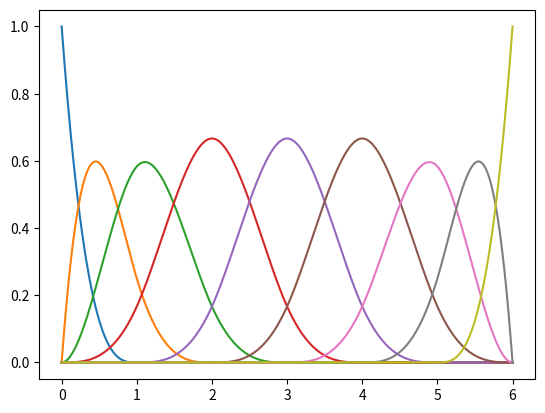
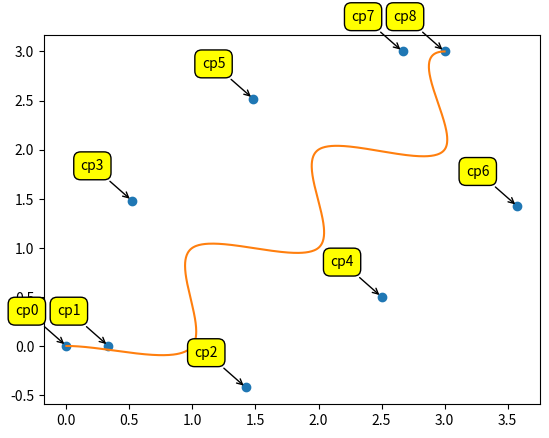

Here is the Python script that generated these plots, in order:
# -*- coding: utf-8 -*-
"""
Written by Daniel M. Aukes and CONTRIBUTORS
Email: danaukes<at>asu.edu.
Please see LICENSE for full license.
"""

import numpy
import matplotlib.pyplot as plt

def N0(i,knots):
    if i==numpy.array(knots).argmax()-1:
        def f(q):
            return (q>=knots[i])*(q<=knots[i+1])*1
    else:
        def f(q):
            return (q>=knots[i])*(q<knots[i+1])*1
    return f

def Nip(i,p,knots,N,calculated):
    def f(q):
        calc = calculated[p][i]
        if calc is None:
            r1 = (knots[i+p]-knots[i])
            r2 = (knots[i+p+1]-knots[i+1])
            if r1==0:
                c=q*0
            else:
                c = (q-knots[i])/r1
    
            if r2==0:
                d = q*0
            else:
                d = (knots[i+p+1]-q)/r2
    
            A = c*N[p-1][i](q)
            B = d*N[p-1][i+1](q)
            
            calculated[p][i] = A+B
    
            return A + B
        else:
            return calc
    return f

def calc_spline(knots,n,w,domain):
    m = len(knots)-1

    p = m-n-1
    
    if len(w)!=n+1:
        w = [1]*(n+1)
        
    N=[]
    calculated = []
    for ii in range(p+1):
        N.append([0]*(m-ii))
        calculated.append([None]*(m-ii))
        
    for ii in range(m):
        N[0][ii]=N0(ii,knots)
    
    for jj in range(m)[1:p+1]:
        for ii in range(m-jj):
            N[jj][ii]=Nip(ii,jj,knots,N,calculated)  
    
    calculated_spline = numpy.array([n(domain)*weight for n,weight in zip(N[p],w)]).T
    return calculated_spline

def interpolated_points(points,knots,w,domain):
    n = len(points)-1
    y = calc_spline(knots,n,w,domain)
    points = numpy.array(points)
    weights = y.sum(1)
    interpolated_points = y.dot(points)
    interpolated_points = (interpolated_points.T/weights).T
    return interpolated_points
    
def make_domain(knots,num_segments):
    domain = numpy.r_[min(knots):max(knots):(num_segments+1)*1j]    
    return domain

def plot_labeled_points(cp):
    labels = ['cp{0}'.format(i) for i in range(len(cp))]
    plt.plot(*cp.T,marker = 'o', linestyle = '')
    bbox1 = {'boxstyle':'round,pad=0.5', 'fc':'yellow', 'alpha':1}
    for label, (x,y) in zip(labels,cp):
        plt.annotate(label, xy = (x, y), xytext = (-20, 20), textcoords = 'offset points', ha = 'right', va = 'bottom', bbox = bbox1, arrowprops = dict(arrowstyle = '->', connectionstyle = 'arc3,rad=0'))

def control_from_fit_points(fp,p,plot = True):
    import scipy.linalg
    
    r = len(fp)-1
    middle = numpy.r_[1:r]
    knots = numpy.r_[[0]*(p+1),middle,[r]*(p+1)]
    m = len(knots)-1
    n = m-p-1
    w = [1]*(n+1)
    
    domain = numpy.r_[0:r+1]
    y = calc_spline(knots,n,w,domain)
    yi = scipy.linalg.pinv(y)
    
    fp = numpy.array(fp)
    
    cp2 = yi.dot(fp)
    if plot:
        plt.plot(domain,y)
    
    return cp2,knots

if __name__=='__main__':
    cp = [[0.0, 0.0], [0.3333333333333333, 0.0], [1.423076923076923, -0.4230769230769232], [0.5192307692307694, 1.480769230769231], [2.5, 0.4999999999999999], [1.480769230769231, 2.519230769230769], [3.576923076923078, 1.423076923076924], [2.666666666666667, 3.0], [3.0, 3.0]]
    fp = [[0.0, 0.0], [1.0, 0.0], [1.0, 1.0], [2.0, 1.0], [2.0, 2.0], [3.0, 2.0], [3.0, 3.0]]
    knots = [0.0, 0.0, 0.0, 0.0, 1.0, 2.0, 3.0, 4.0, 5.0, 6.0, 6.0, 6.0, 6.0]

    w = [1]*len(cp)
#    w[4]=3
    points = cp
    n = len(points)-1
    
    domain = make_domain(knots,600)
    y = calc_spline(knots,n,w,domain)
    plt.plot(domain,y)
    plt.figure()
    plot_labeled_points(numpy.array(cp))
    points = interpolated_points(points,knots,w,domain)
    plt.plot(*points.T)
